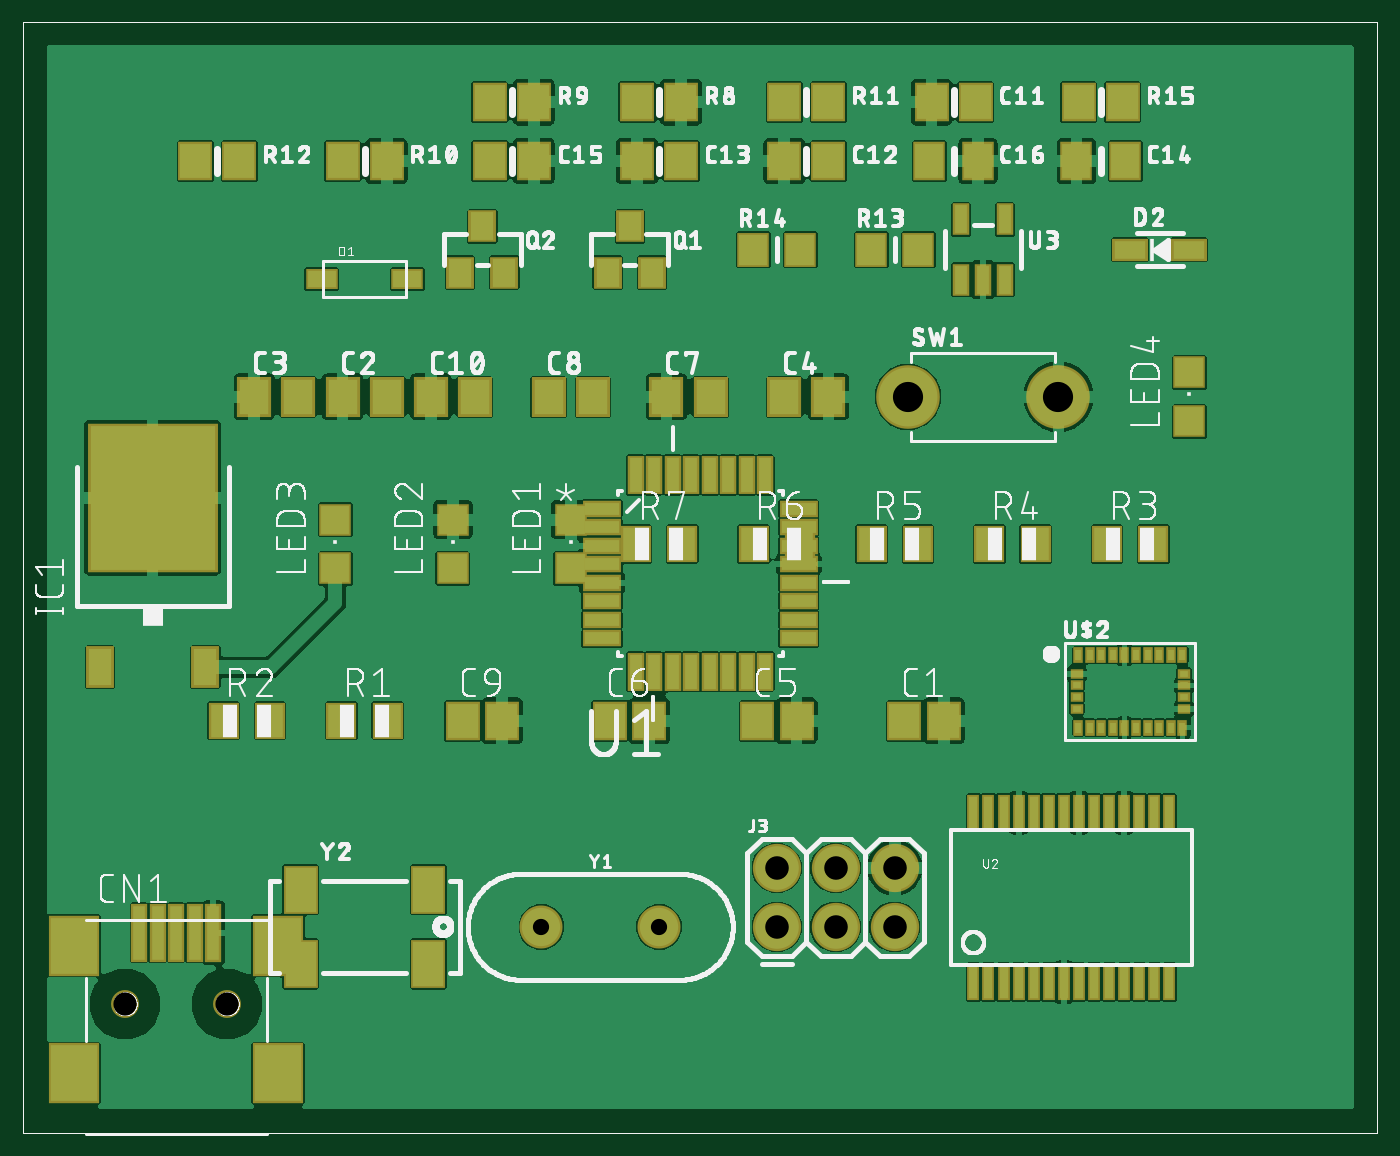
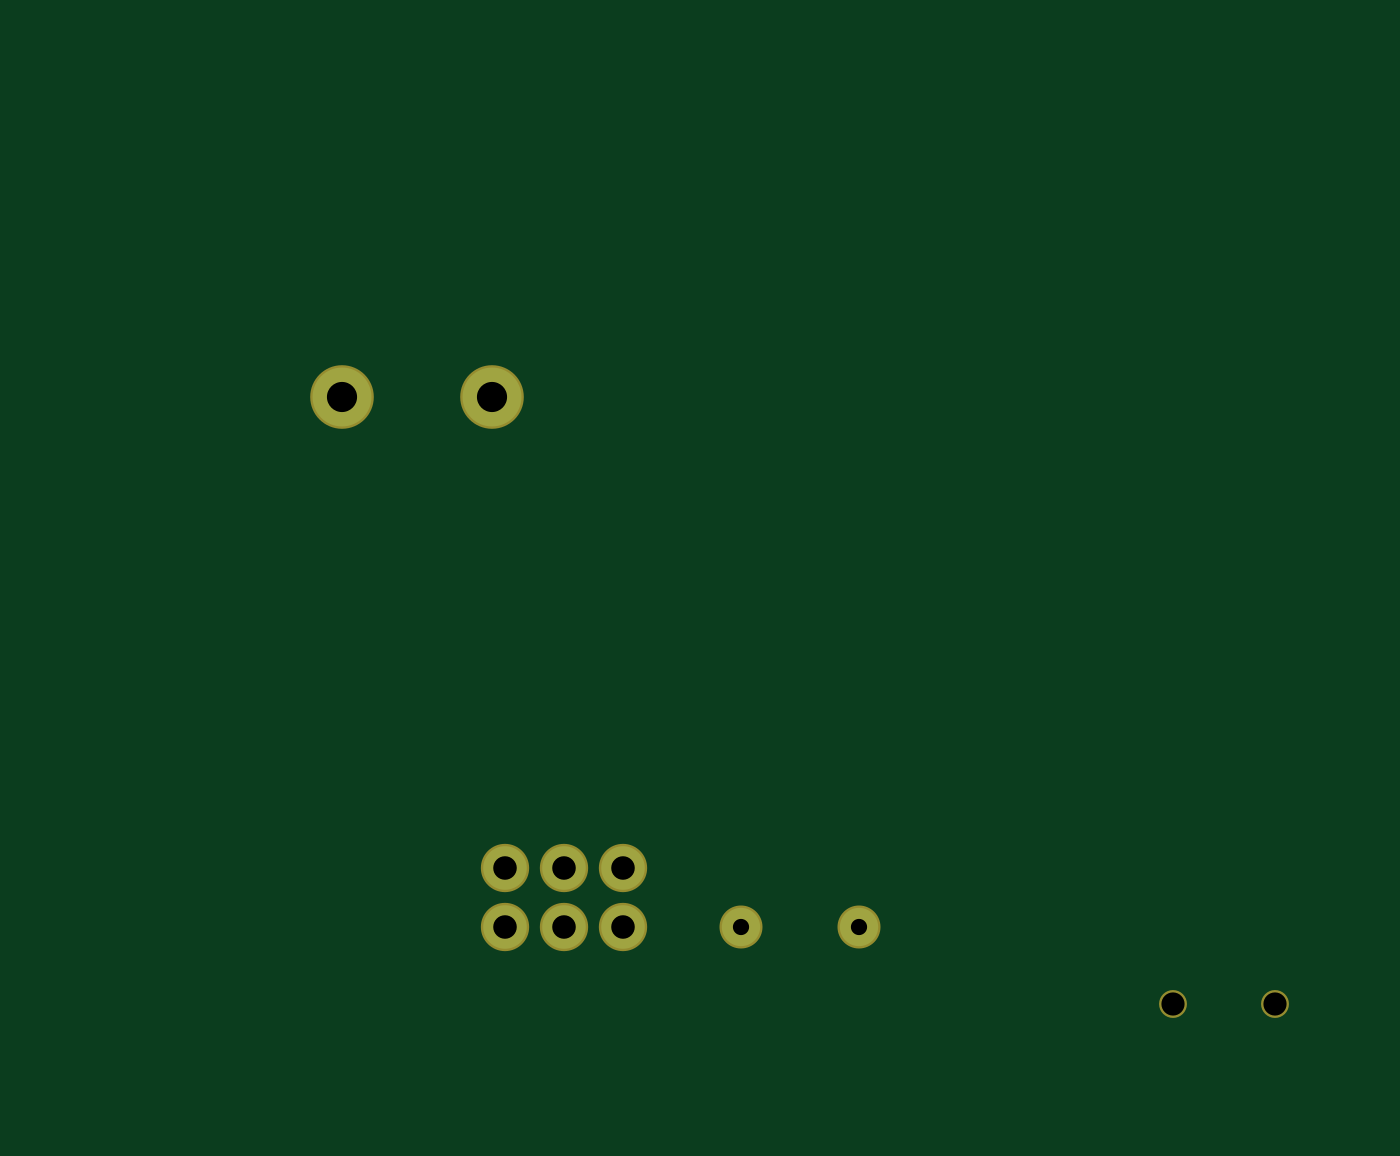
Circuit board: 6 layer files. Board 56.4 x 45.9 mm.
- top_copper: untitled.cmp (176044 bytes)
- drill: untitled.drd (325 bytes)
- top_silk: untitled.plc (187539 bytes)
- bottom_copper: untitled.sol (536 bytes)
- top_mask: untitled.stc (4900 bytes)
- bottom_mask: untitled.sts (603 bytes)

=== top_copper: untitled.cmp (176044 bytes, source omitted) ===
=== drill: untitled.drd ===
M48
;GenerationSoftware,Autodesk,EAGLE,9.0.1*%
;CreationDate,2019-02-15T17:54:59Z*%
FMAT,2
ICI,OFF
METRIC,TZ,000.000
T4C0.700
T3C1.000
T2C1.016
T1C1.300
%
G90
M71
T1
X38152Y31750
X44652Y31750
T2
X32512Y8890
X32512Y11430
X35052Y8890
X35052Y11430
X37592Y8890
X37592Y11430
T3
X4404Y5572
X8804Y5572
T4
X22352Y8890
X27432Y8890
M30
=== top_silk: untitled.plc (187539 bytes, source omitted) ===
=== bottom_copper: untitled.sol ===
G04 EAGLE Gerber X2 export*
%TF.Part,Single*%
%TF.FileFunction,Other,Solder side*%
%TF.FilePolarity,Positive*%
%TF.GenerationSoftware,Autodesk,EAGLE,9.0.1*%
%TF.CreationDate,2019-02-15T17:53:46Z*%
G75*
%MOMM*%
%FSLAX34Y34*%
%LPD*%
%AMOC8*
5,1,8,0,0,1.08239X$1,22.5*%
G01*
%ADD10C,1.879600*%
%ADD11C,2.540000*%
%ADD12C,1.651000*%


D10*
X325120Y88900D03*
X325120Y114300D03*
X350520Y88900D03*
X350520Y114300D03*
X375920Y88900D03*
X375920Y114300D03*
D11*
X381520Y317500D03*
X446520Y317500D03*
D12*
X223520Y88900D03*
X274320Y88900D03*
M02*

=== top_mask: untitled.stc ===
G04 EAGLE Gerber X2 export*
%TF.Part,Single*%
%TF.FileFunction,Other,Solder stop mask CMP*%
%TF.FilePolarity,Positive*%
%TF.GenerationSoftware,Autodesk,EAGLE,9.0.1*%
%TF.CreationDate,2019-02-15T17:53:46Z*%
G75*
%MOMM*%
%FSLAX34Y34*%
%LPD*%
%AMOC8*
5,1,8,0,0,1.08239X$1,22.5*%
G01*
%ADD10R,1.503200X1.703200*%
%ADD11R,1.473200X1.727200*%
%ADD12R,1.403200X1.703200*%
%ADD13R,2.203200X2.603200*%
%ADD14R,0.703200X2.511200*%
%ADD15C,1.203200*%
%ADD16R,1.403200X0.903200*%
%ADD17R,1.553200X1.003200*%
%ADD18R,5.603200X6.403200*%
%ADD19R,1.203200X1.803200*%
%ADD20C,2.082800*%
%ADD21R,1.403200X1.403200*%
%ADD22R,1.203200X1.403200*%
%ADD23R,1.303200X1.603200*%
%ADD24R,1.403200X1.503200*%
%ADD25C,2.743200*%
%ADD26R,0.453200X0.678200*%
%ADD27R,0.578200X0.453200*%
%ADD28R,1.676400X0.711200*%
%ADD29R,0.711200X1.676400*%
%ADD30R,0.551200X1.600200*%
%ADD31R,0.753200X1.403200*%
%ADD32C,1.854200*%
%ADD33R,1.503200X2.103200*%


D10*
X380120Y177800D03*
X397120Y177800D03*
D11*
X175895Y317500D03*
X194945Y317500D03*
D10*
X391820Y444500D03*
X410820Y444500D03*
X328320Y419100D03*
X347320Y419100D03*
X264820Y419100D03*
X283820Y419100D03*
D12*
X454320Y419100D03*
X475320Y419100D03*
D10*
X201320Y419100D03*
X220320Y419100D03*
D12*
X390820Y419100D03*
X411820Y419100D03*
D11*
X137795Y317500D03*
X156845Y317500D03*
X99695Y317500D03*
X118745Y317500D03*
X328295Y317500D03*
X347345Y317500D03*
D10*
X316620Y177800D03*
X333620Y177800D03*
X253120Y177800D03*
X270120Y177800D03*
D11*
X277495Y317500D03*
X296545Y317500D03*
X226695Y317500D03*
X245745Y317500D03*
D10*
X189620Y177800D03*
X206620Y177800D03*
D13*
X22040Y80720D03*
D14*
X50040Y86360D03*
X58040Y86360D03*
X66040Y86360D03*
X74040Y86360D03*
X82040Y86360D03*
D13*
X22040Y25720D03*
X110040Y80720D03*
X110040Y25720D03*
D15*
X44040Y55720D03*
X88040Y55720D03*
D16*
X128820Y368300D03*
X165820Y368300D03*
D17*
X477520Y381000D03*
X502920Y381000D03*
D18*
X55880Y273920D03*
D19*
X33080Y200920D03*
X78680Y200920D03*
D20*
X325120Y88900D03*
X325120Y114300D03*
X350520Y88900D03*
X350520Y114300D03*
X375920Y88900D03*
X375920Y114300D03*
D21*
X236220Y264500D03*
X236220Y243500D03*
X185420Y264500D03*
X185420Y243500D03*
X134620Y264500D03*
X134620Y243500D03*
X502920Y328000D03*
X502920Y307000D03*
D22*
X261620Y391000D03*
X271120Y371000D03*
X252120Y371000D03*
X198120Y391000D03*
X207620Y371000D03*
X188620Y371000D03*
D23*
X137320Y177800D03*
X157320Y177800D03*
D10*
X137820Y419100D03*
X156820Y419100D03*
X328320Y444500D03*
X347320Y444500D03*
X74320Y419100D03*
X93320Y419100D03*
D24*
X365760Y381000D03*
X386080Y381000D03*
X314960Y381000D03*
X335280Y381000D03*
D10*
X455320Y444500D03*
X474320Y444500D03*
D23*
X86520Y177800D03*
X106520Y177800D03*
X467520Y254000D03*
X487520Y254000D03*
X416720Y254000D03*
X436720Y254000D03*
X365920Y254000D03*
X385920Y254000D03*
X315120Y254000D03*
X335120Y254000D03*
X264320Y254000D03*
X284320Y254000D03*
D10*
X264820Y444500D03*
X283820Y444500D03*
X201320Y444500D03*
X220320Y444500D03*
D25*
X381520Y317500D03*
X446520Y317500D03*
D26*
X455020Y206125D03*
D27*
X454395Y198000D03*
X454395Y193000D03*
X454395Y188000D03*
X454395Y183000D03*
D26*
X455020Y174875D03*
X460020Y174875D03*
X465020Y174875D03*
X470020Y174875D03*
X475020Y174875D03*
X480020Y174875D03*
X485020Y174875D03*
X490020Y174875D03*
X495020Y174875D03*
X500020Y174875D03*
D27*
X500645Y183000D03*
X500645Y188000D03*
X500645Y193000D03*
X500645Y198000D03*
D26*
X500020Y206125D03*
X495020Y206125D03*
X490020Y206125D03*
X485020Y206125D03*
X480020Y206125D03*
X475020Y206125D03*
X470020Y206125D03*
X465020Y206125D03*
X460020Y206125D03*
D28*
X249682Y269240D03*
X249682Y261366D03*
X249682Y253238D03*
X249682Y245364D03*
X249682Y237236D03*
X249682Y229362D03*
X249682Y221234D03*
X249682Y213360D03*
D29*
X264160Y198882D03*
X272034Y198882D03*
X280162Y198882D03*
X288036Y198882D03*
X296164Y198882D03*
X304038Y198882D03*
X312166Y198882D03*
X320040Y198882D03*
D28*
X334518Y213360D03*
X334518Y221234D03*
X334518Y229362D03*
X334518Y237236D03*
X334518Y245364D03*
X334518Y253238D03*
X334518Y261366D03*
X334518Y269240D03*
D29*
X320040Y283718D03*
X312166Y283718D03*
X304038Y283718D03*
X296164Y283718D03*
X288036Y283718D03*
X280162Y283718D03*
X272034Y283718D03*
X264160Y283718D03*
D30*
X409870Y138160D03*
X416370Y138160D03*
X422870Y138160D03*
X429370Y138160D03*
X435870Y138160D03*
X442370Y138160D03*
X448870Y138160D03*
X461870Y138160D03*
X455370Y138160D03*
X468370Y138160D03*
X474870Y138160D03*
X481370Y138160D03*
X487870Y138160D03*
X494370Y138160D03*
X409870Y65040D03*
X416370Y65040D03*
X422870Y65040D03*
X429370Y65040D03*
X435870Y65040D03*
X442370Y65040D03*
X448870Y65040D03*
X455370Y65040D03*
X461870Y65040D03*
X468370Y65040D03*
X474870Y65040D03*
X481370Y65040D03*
X487870Y65040D03*
X494370Y65040D03*
D31*
X404520Y367999D03*
X414020Y367999D03*
X423520Y367999D03*
X423520Y394001D03*
X404520Y394001D03*
D32*
X223520Y88900D03*
X274320Y88900D03*
D33*
X119820Y72900D03*
X174820Y72900D03*
X174820Y104900D03*
X119820Y104900D03*
M02*

=== bottom_mask: untitled.sts ===
G04 EAGLE Gerber X2 export*
%TF.Part,Single*%
%TF.FileFunction,Other,Solder stop mask SOL*%
%TF.FilePolarity,Positive*%
%TF.GenerationSoftware,Autodesk,EAGLE,9.0.1*%
%TF.CreationDate,2019-02-15T17:53:46Z*%
G75*
%MOMM*%
%FSLAX34Y34*%
%LPD*%
%AMOC8*
5,1,8,0,0,1.08239X$1,22.5*%
G01*
%ADD10C,1.203200*%
%ADD11C,2.082800*%
%ADD12C,2.743200*%
%ADD13C,1.854200*%


D10*
X44040Y55720D03*
X88040Y55720D03*
D11*
X325120Y88900D03*
X325120Y114300D03*
X350520Y88900D03*
X350520Y114300D03*
X375920Y88900D03*
X375920Y114300D03*
D12*
X381520Y317500D03*
X446520Y317500D03*
D13*
X223520Y88900D03*
X274320Y88900D03*
M02*

